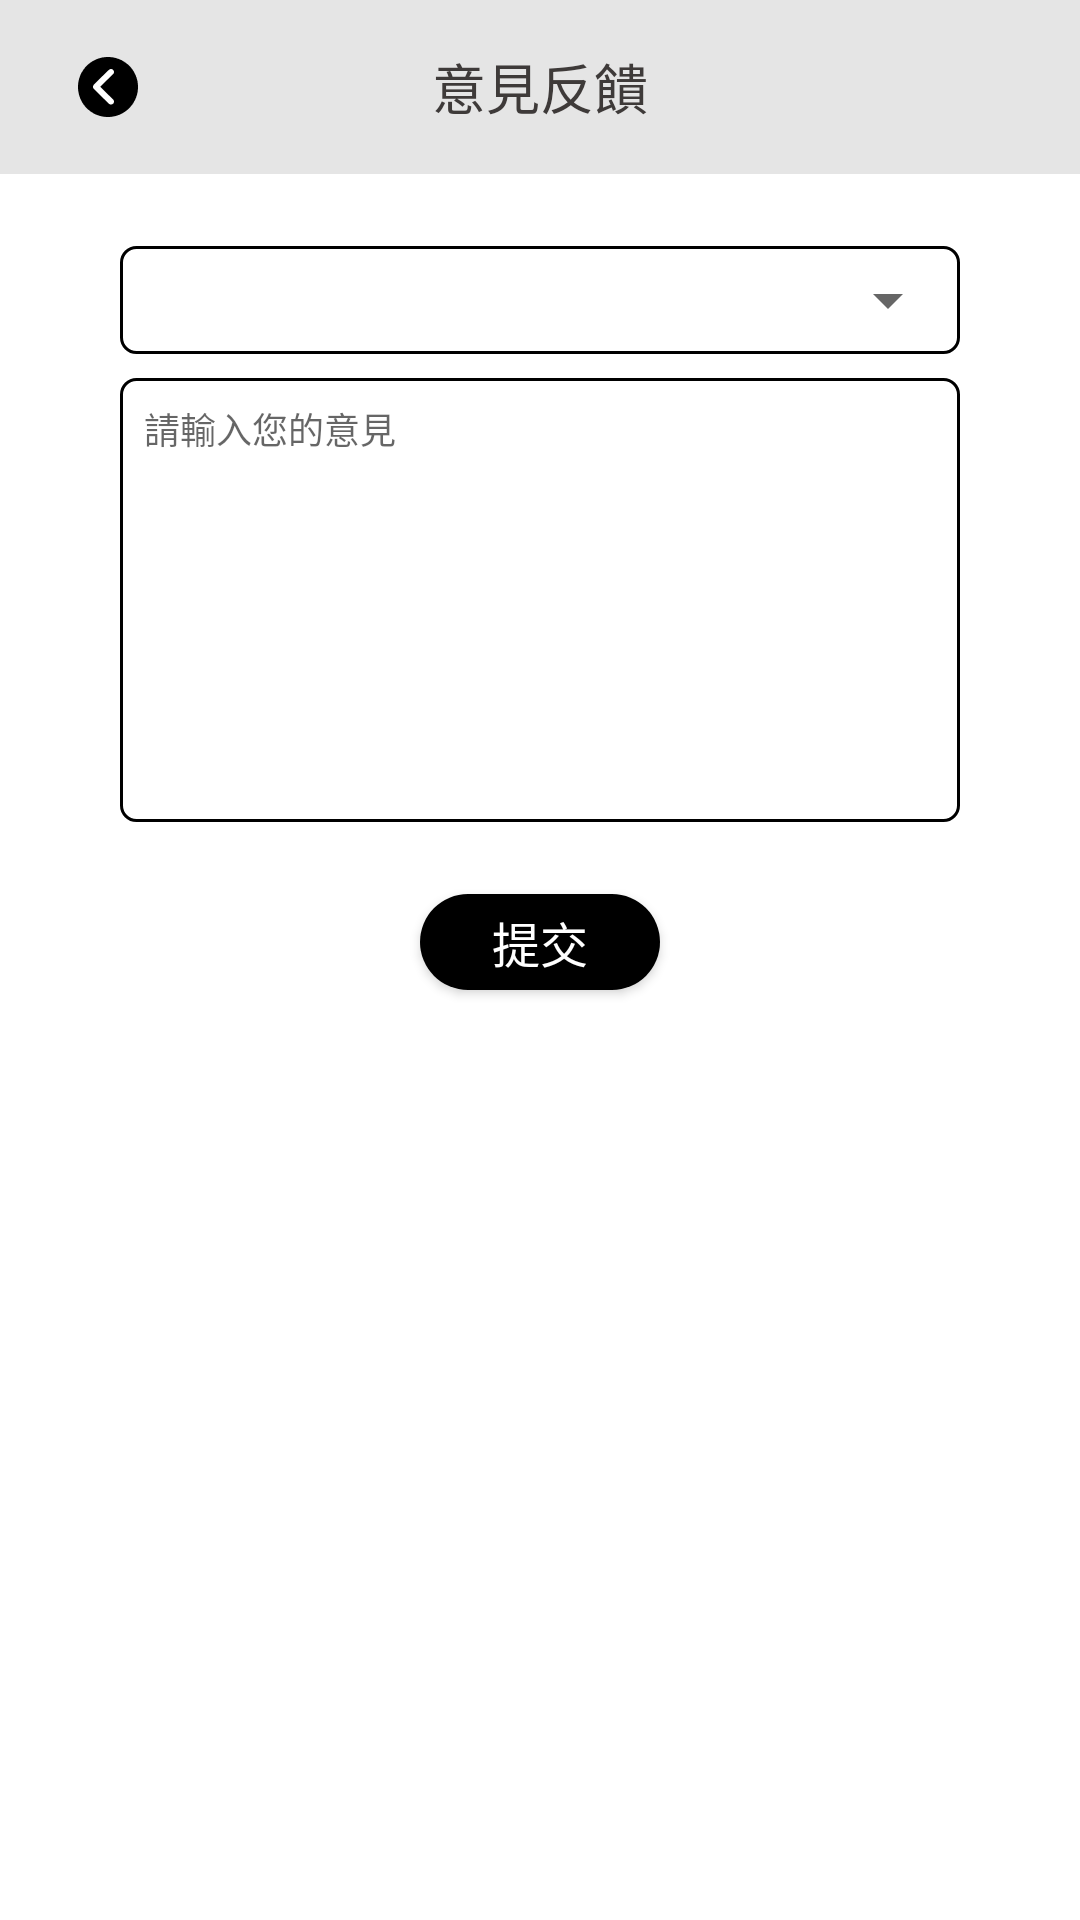

The Android layout XML behind this screen, and the referenced resources:
<!-- AndroidManifest.xml: application theme Theme.Shougo -->
<!-- res/layout/fragment_opinion.xml -->
<?xml version="1.0" encoding="utf-8"?>
<layout xmlns:android="http://schemas.android.com/apk/res/android">

    <data>

    </data>

    <LinearLayout
        android:layout_width="match_parent"
        android:layout_height="match_parent"
        android:background="@color/bg_gray"
        android:orientation="vertical">
        <RelativeLayout
            android:layout_width="match_parent"
            android:layout_height="58dp"
            android:paddingLeft="16dp"
            android:paddingRight="16dp"
            android:id="@+id/topView">
            <ImageView
                android:layout_width="40dp"
                android:layout_height="40dp"
                android:padding="10dp"
                android:src="@drawable/btn_back_default"
                android:layout_centerVertical="true"
                android:id="@+id/back"/>
            <TextView
                android:layout_width="wrap_content"
                android:layout_height="wrap_content"
                android:text="@string/opinion"
                android:textSize="@dimen/main_big_title_size"
                android:textColor="@color/main_black"
                android:layout_centerInParent="true"/>
        </RelativeLayout>

        <LinearLayout
            android:layout_width="match_parent"
            android:layout_height="match_parent"
            android:orientation="vertical"
            android:background="@color/white">
            <LinearLayout
                android:layout_width="match_parent"
                android:layout_height="36dp"
                android:orientation="horizontal"
                android:background="@drawable/bg5_line_black"
                android:layout_marginLeft="40dp"
                android:layout_marginRight="40dp"
                android:layout_marginTop="24dp"
                android:gravity="center_vertical">
                <Spinner
                    android:layout_width="match_parent"
                    android:layout_height="match_parent"
                    android:id="@+id/spinner"
                    android:popupBackground="@color/white"
                    android:paddingLeft="10dp"
                    android:paddingRight="10dp"/>
















            </LinearLayout>
            <EditText
                android:layout_width="match_parent"
                android:layout_height="148dp"
                android:background="@drawable/bg5_line_black"
                android:layout_marginLeft="40dp"
                android:layout_marginRight="40dp"
                android:layout_marginTop="8dp"
                android:gravity="top|left"
                android:padding="8dp"
                android:hint="@string/opinion_hint"
                android:id="@+id/edit"
                android:textSize="@dimen/main_lit_text_size"
                android:textColor="@color/main_black"/>
            <androidx.appcompat.widget.AppCompatButton
                android:layout_width="80dp"
                android:layout_height="32dp"
                android:background="@drawable/bg35_black"
                android:layout_gravity="center_horizontal"
                android:layout_marginTop="24dp"
                android:text="@string/submit"
                android:textColor="@color/white"
                android:textSize="@dimen/main_title_size"
                android:id="@+id/submit"/>
        </LinearLayout>

    </LinearLayout>
</layout>
<!-- resources referenced by this layout -->
<resources>
  <color name="bg_gray">#E5E5E5</color>
  <color name="main_black">#3E3A39</color>
  <color name="white">#FFFFFFFF</color>
  <dimen name="main_big_title_size">18sp</dimen>
  <dimen name="main_lit_text_size">12sp</dimen>
  <dimen name="main_text_size">14sp</dimen>
  <dimen name="main_title_size">16sp</dimen>
  <!-- drawable bg35_black (drawable) -->
  <shape xmlns:android="http://schemas.android.com/apk/res/android"
      android:shape="rectangle">
      <corners android:radius="35dp"/>
      <gradient
          android:startColor="@color/black"
          android:endColor="@color/black" />
  </shape>
  <!-- drawable bg5_line_black (drawable) -->
  <selector xmlns:android="http://schemas.android.com/apk/res/android">
      <item android:color="@color/black">
          <shape android:shape="rectangle">
              <corners android:radius="5dp"/>
              <stroke android:width="1dp"
                  android:color="@color/black"/>
          </shape>
      </item>
  </selector>
  <!-- drawable btn_back_default: png bitmap (drawable, 869 bytes) -->
  <!-- drawable btn_down_default: png bitmap (drawable, 370 bytes) -->
  <string name="opinion">意見反饋</string>
  <string name="opinion_hint">請輸入您的意見</string>
  <string name="select_category">選擇類別</string>
  <string name="submit">提交</string>
  <style name="Theme.Shougo" parent="Theme.MaterialComponents.DayNight.NoActionBar">
          
          <item name="colorPrimary">@color/purple_500</item>
          <item name="colorPrimaryVariant">@color/purple_700</item>
          <item name="colorOnPrimary">@color/white</item>
          
          <item name="colorSecondary">@color/teal_200</item>
          <item name="colorSecondaryVariant">@color/teal_700</item>
          <item name="colorOnSecondary">@color/black</item>
          
          <item name="android:statusBarColor" tools:targetApi="l">?attr/colorPrimaryVariant</item>
          <item name="bottomSheetDialogTheme">@style/AppBottomSheetDialogTheme</item>
          
      </style>
  <color name="black">#FF000000</color>
  <color name="purple_500">#FF6200EE</color>
  <color name="purple_700">#FF3700B3</color>
  <color name="teal_200">#FF03DAC5</color>
  <color name="teal_700">#FF018786</color>
  <style name="AppBottomSheetDialogTheme" parent="Theme.Design.Light.BottomSheetDialog">
          <item name="bottomSheetStyle">@style/AppModalStyle</item>
      </style>
  <style name="AppModalStyle" parent="Widget.Design.BottomSheet.Modal">
          <item name="android:background">@drawable/bg_top10_white</item>
      </style>
  <!-- drawable bg_top10_white (drawable) -->
  <shape xmlns:android="http://schemas.android.com/apk/res/android"
      android:shape="rectangle">
      <corners android:topLeftRadius="10dp"
          android:topRightRadius="10dp"/>
      <gradient
          android:startColor="@color/white"
          android:endColor="@color/white" />
  </shape>
</resources>
